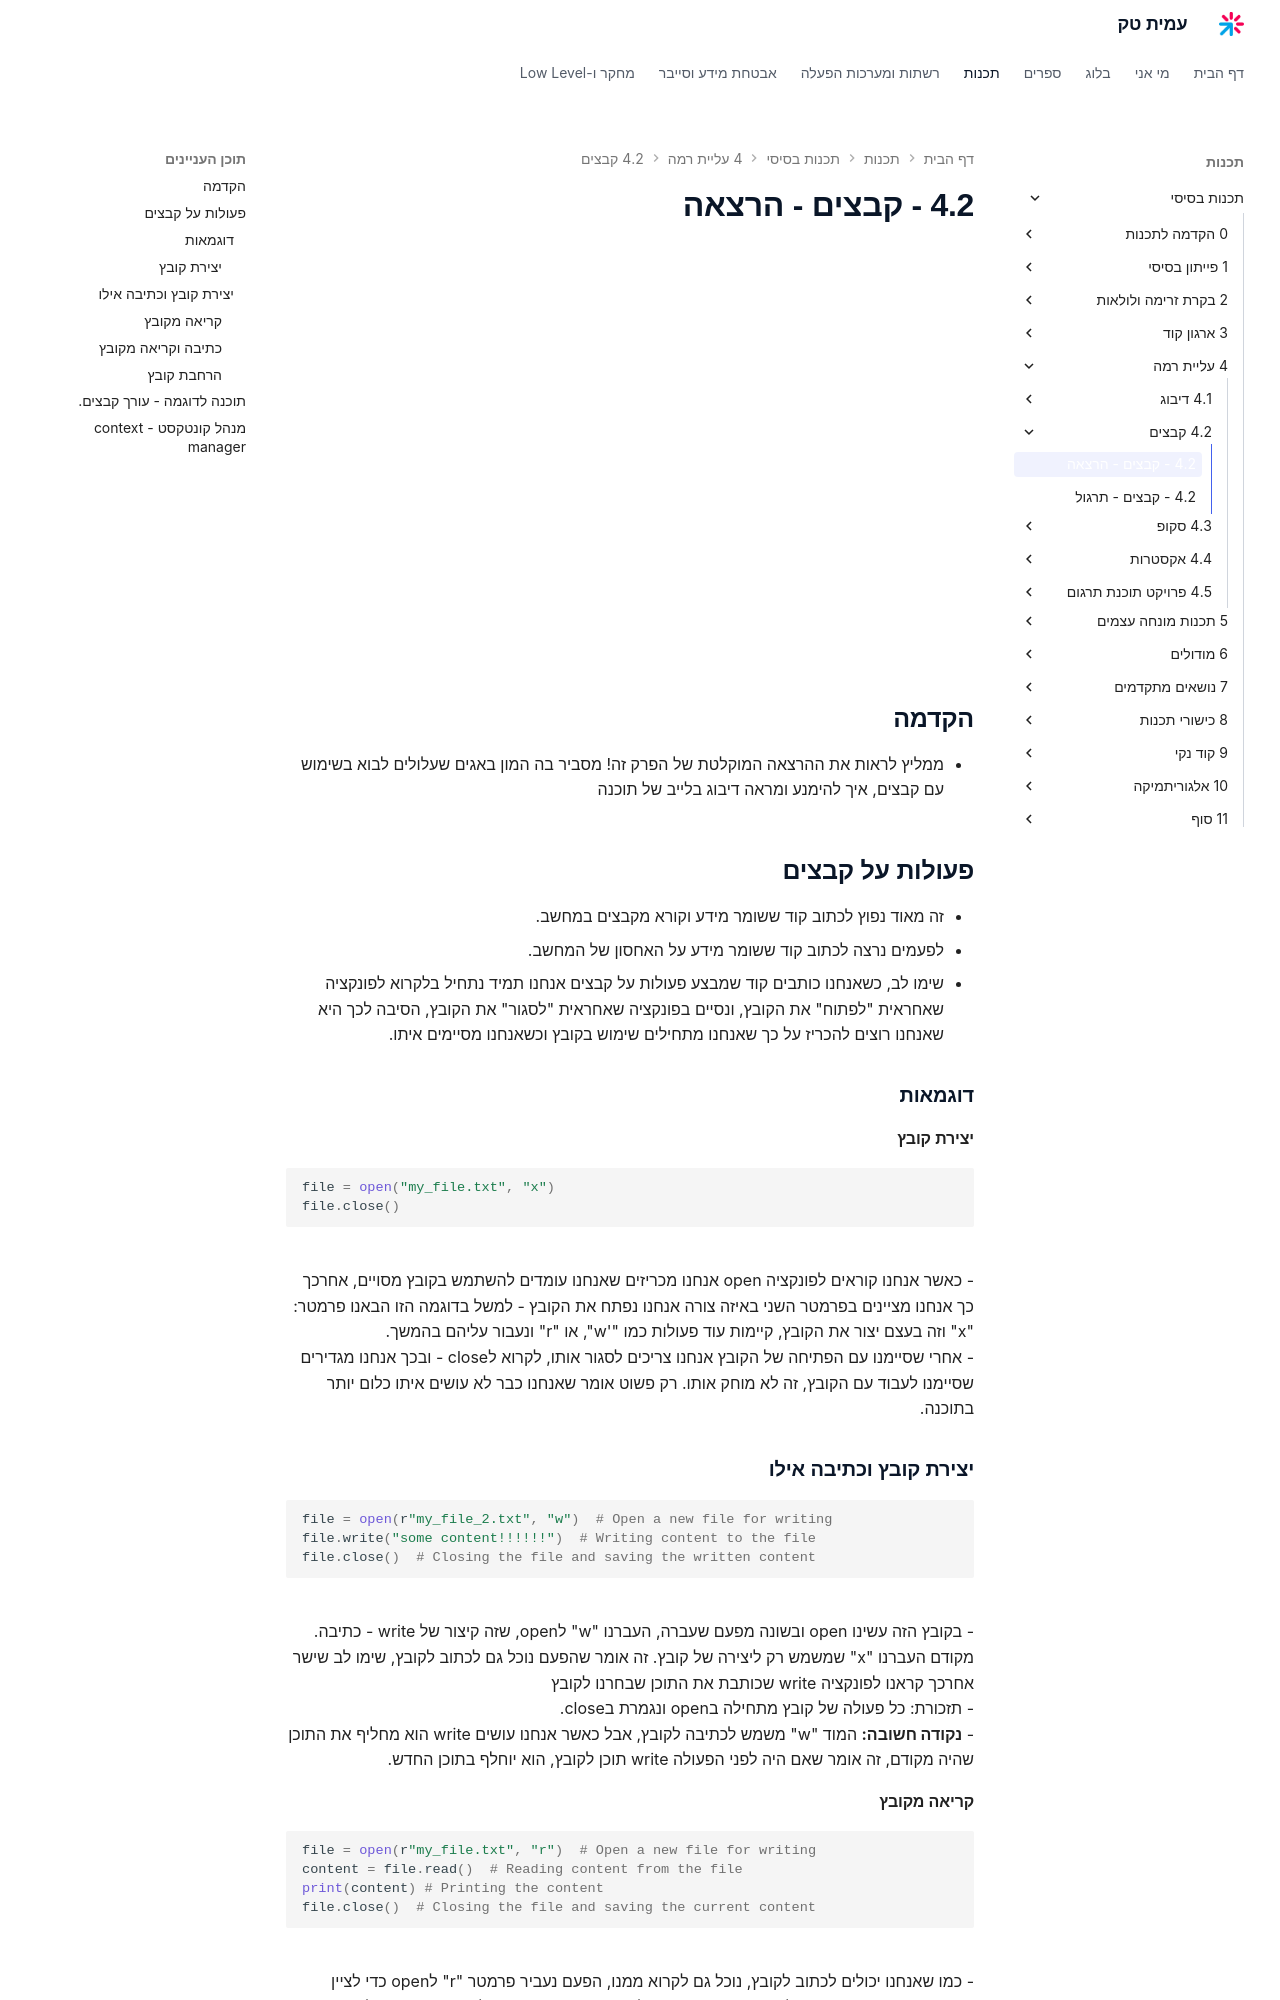

repository: AmitPinchasi/amittech · page: תכנות-בסיסי/4 - עליית רמה/4.2 - קבצים/4.2 - קבצים - הרצאה/index.html · generator: mkdocs

<div style="position: relative; padding-bottom: 56.25%; height: 0; overflow: hidden; margin-bottom: 20px;">
  <iframe src="https://www.youtube.com/embed/KDHe3JZFw_c" style="position: absolute; top: 0; left: 0; width: 100%; height: 100%; border: 0;" allowfullscreen></iframe>
</div>

## הקדמה
- ממליץ לראות את ההרצאה המוקלטת של הפרק זה! מסביר בה המון באגים שעלולים לבוא בשימוש עם קבצים, איך להימנע ומראה דיבוג בלייב של תוכנה 

## פעולות על קבצים
- זה מאוד נפוץ לכתוב קוד ששומר מידע וקורא מקבצים במחשב.
- לפעמים נרצה לכתוב קוד ששומר מידע על האחסון של המחשב.
- שימו לב, כשאנחנו כותבים קוד שמבצע פעולות על קבצים אנחנו תמיד נתחיל בלקרוא לפונקציה שאחראית "לפתוח" את הקובץ, ונסיים בפונקציה שאחראית "לסגור" את הקובץ, הסיבה לכך היא שאנחנו רוצים להכריז על כך שאנחנו מתחילים שימוש בקובץ וכשאנחנו מסיימים איתו. 

### דוגמאות
#### יצירת קובץ
```python
file = open("my_file.txt", "x")
file.close()
```
- כאשר אנחנו קוראים לפונקציה open אנחנו מכריזים שאנחנו עומדים להשתמש בקובץ מסויים, אחרכך כך אנחנו מציינים בפרמטר השני באיזה צורה אנחנו נפתח את הקובץ - למשל בדוגמה הזו הבאנו פרמטר: "x" וזה בעצם יצור את הקובץ, קיימות עוד פעולות כמו "'w", או "r" ונעבור עליהם בהמשך.
- אחרי שסיימנו עם הפתיחה של הקובץ אנחנו צריכים לסגור אותו, לקרוא לclose - ובכך אנחנו מגדירים שסיימנו לעבוד עם הקובץ, זה לא מוחק אותו. רק פשוט אומר שאנחנו כבר לא עושים איתו כלום יותר בתוכנה.

### יצירת קובץ וכתיבה אילו
```python
file = open(r"my_file_2.txt", "w")  # Open a new file for writing  
file.write("some content!!!!!!")  # Writing content to the file  
file.close()  # Closing the file and saving the written content
```
- בקובץ הזה עשינו open ובשונה מפעם שעברה, העברנו "w" לopen, שזה קיצור של write - כתיבה. מקודם העברנו "x" שמשמש רק ליצירה של קובץ. זה אומר שהפעם נוכל גם לכתוב לקובץ, שימו לב שישר אחרכך קראנו לפונקציה write שכותבת את התוכן שבחרנו לקובץ 
- תזכורת: כל פעולה של קובץ מתחילה בopen ונגמרת בclose.
- **נקודה חשובה:** המוד "w" משמש לכתיבה לקובץ, אבל כאשר אנחנו עושים write הוא מחליף את התוכן שהיה מקודם, זה אומר שאם היה לפני הפעולה write תוכן לקובץ, הוא יוחלף בתוכן החדש.

#### קריאה מקובץ
```python
file = open(r"my_file.txt", "r")  # Open a new file for writing  
content = file.read()  # Reading content from the file  
print(content) # Printing the content 
file.close()  # Closing the file and saving the current content
```
- כמו שאנחנו יכולים לכתוב לקובץ, נוכל גם לקרוא ממנו, הפעם נעביר פרמטר "r" לopen כדי לציין שאנחנו פותחים את הקובץ לקריאה. אחרכך נקרא לפונקציה read שתחזיר לנו מחרוזת שתכיל את התוכן של הקובץ.
